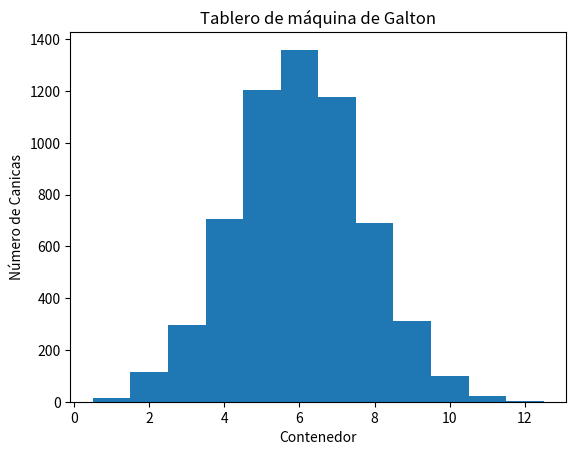

The matplotlib source for this figure:
import numpy as np
from random import  randint
from matplotlib import pyplot as plt

#Este programa crea una gráfica de la maquina de Galton

#Creamos las variables de tipo array para almacenar las canicas 
#y tambien el tipo de canicas


contenedor  = [1,2,3,4,5,6,7,8,9,10,11,12]
contenedor_lleno = [0,0,0,0,0,0,0,0,0,0,0,0]
canicas = 3000
saltos = 0

def calcular_canicas():
    """ Funcion que ingresa las canicas a el contenedor """
    for i in range(canicas):
        saltos = -1
        for j in range(12):
            saltos = saltos + randint(0, 1)
        contenedor_lleno[saltos] = contenedor_lleno[saltos] + 1
    return contenedor_lleno 

def graficar():
    """ Función imprime en una gráfica los datos de la funcion
    calcular_canicas
    """
    plt.title('Tablero de máquina de Galton')
    plt.xlabel('Contenedor')
    plt.ylabel('Número de Canicas')
    plt.bar(contenedor, calcular_canicas(),width=-1)
    plt.show()

print(calcular_canicas())    
graficar()  